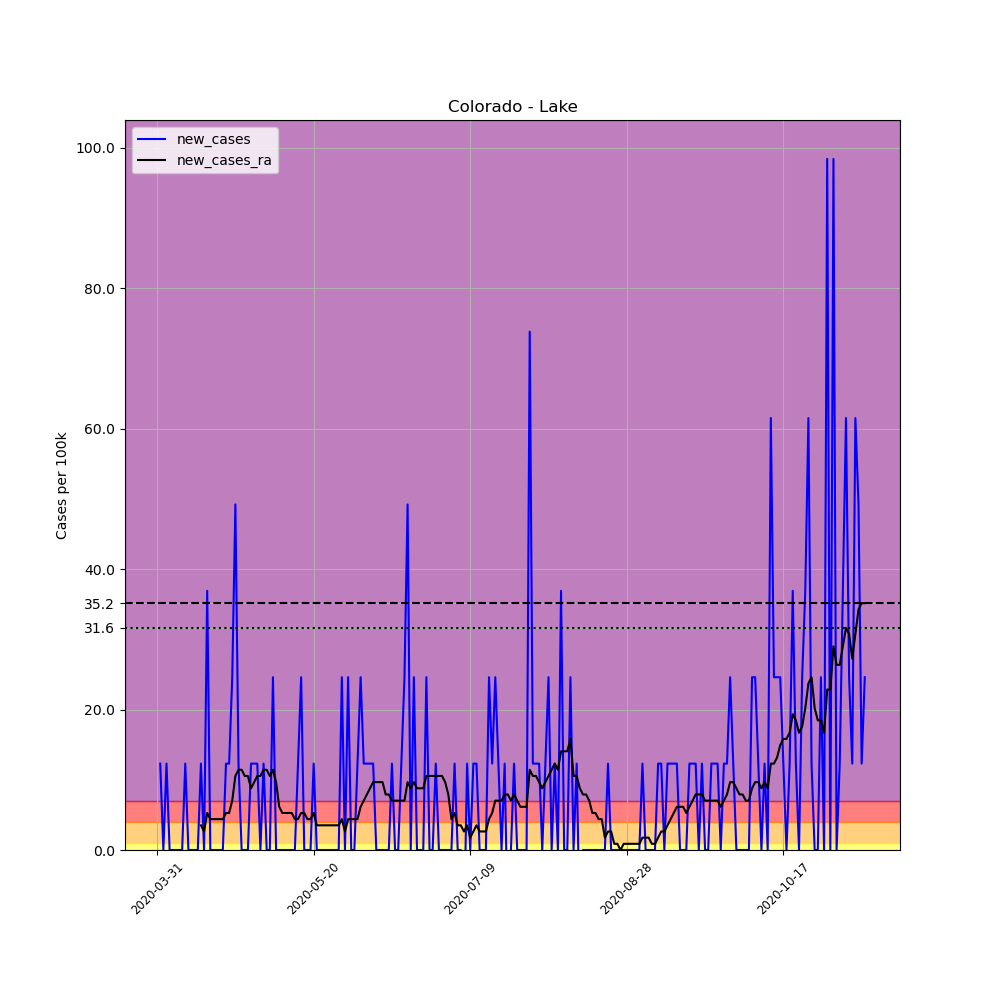

The table this chart was drawn from, first rows:
, date, county, state, fips, cases, deaths, COUNTY, STNAME, CTYNAME, POPESTIMATE2019, per_100k, new_cases, new_cases_ra
485816, 2020-03-31, Lake, Colorado, 8065, 1, 0, 65, Colorado, Lake, 8127, 12.3, , 
485817, 2020-04-01, Lake, Colorado, 8065, 2, 0, 65, Colorado, Lake, 8127, 24.61, 12.3, 
485818, 2020-04-02, Lake, Colorado, 8065, 2, 0, 65, Colorado, Lake, 8127, 24.61, 0.0, 
485819, 2020-04-03, Lake, Colorado, 8065, 3, 0, 65, Colorado, Lake, 8127, 36.91, 12.3, 
485820, 2020-04-04, Lake, Colorado, 8065, 3, 0, 65, Colorado, Lake, 8127, 36.91, 0.0, 
485821, 2020-04-05, Lake, Colorado, 8065, 3, 0, 65, Colorado, Lake, 8127, 36.91, 0.0, 
485822, 2020-04-06, Lake, Colorado, 8065, 3, 0, 65, Colorado, Lake, 8127, 36.91, 0.0, 
485823, 2020-04-07, Lake, Colorado, 8065, 3, 0, 65, Colorado, Lake, 8127, 36.91, 0.0, 
485824, 2020-04-08, Lake, Colorado, 8065, 3, 0, 65, Colorado, Lake, 8127, 36.91, 0.0, 
485825, 2020-04-09, Lake, Colorado, 8065, 4, 0, 65, Colorado, Lake, 8127, 49.22, 12.3, 
485826, 2020-04-10, Lake, Colorado, 8065, 4, 0, 65, Colorado, Lake, 8127, 49.22, 0.0, 
485827, 2020-04-11, Lake, Colorado, 8065, 4, 0, 65, Colorado, Lake, 8127, 49.22, 0.0, 
485828, 2020-04-12, Lake, Colorado, 8065, 4, 0, 65, Colorado, Lake, 8127, 49.22, 0.0, 
485829, 2020-04-13, Lake, Colorado, 8065, 4, 0, 65, Colorado, Lake, 8127, 49.22, 0.0, 
485830, 2020-04-14, Lake, Colorado, 8065, 5, 0, 65, Colorado, Lake, 8127, 61.52, 12.3, 3.516
485831, 2020-04-15, Lake, Colorado, 8065, 5, 0, 65, Colorado, Lake, 8127, 61.52, 0.0, 2.637
485832, 2020-04-16, Lake, Colorado, 8065, 8, 0, 65, Colorado, Lake, 8127, 98.44, 36.91, 5.273
485833, 2020-04-17, Lake, Colorado, 8065, 8, 0, 65, Colorado, Lake, 8127, 98.44, 0.0, 4.395
485834, 2020-04-18, Lake, Colorado, 8065, 8, 0, 65, Colorado, Lake, 8127, 98.44, 0.0, 4.395
485835, 2020-04-19, Lake, Colorado, 8065, 8, 0, 65, Colorado, Lake, 8127, 98.44, 0.0, 4.395
485836, 2020-04-20, Lake, Colorado, 8065, 8, 0, 65, Colorado, Lake, 8127, 98.44, 0.0, 4.395
485837, 2020-04-21, Lake, Colorado, 8065, 8, 0, 65, Colorado, Lake, 8127, 98.44, 0.0, 4.395
485838, 2020-04-22, Lake, Colorado, 8065, 9, 0, 65, Colorado, Lake, 8127, 110.7, 12.3, 5.273
485839, 2020-04-23, Lake, Colorado, 8065, 10, 0, 65, Colorado, Lake, 8127, 123, 12.3, 5.273
485840, 2020-04-24, Lake, Colorado, 8065, 12, 0, 65, Colorado, Lake, 8127, 147.7, 24.61, 7.031
485841, 2020-04-25, Lake, Colorado, 8065, 16, 0, 65, Colorado, Lake, 8127, 196.9, 49.22, 10.55
485842, 2020-04-26, Lake, Colorado, 8065, 17, 0, 65, Colorado, Lake, 8127, 209.2, 12.3, 11.43
485843, 2020-04-27, Lake, Colorado, 8065, 17, 0, 65, Colorado, Lake, 8127, 209.2, 0.0, 11.43
485844, 2020-04-28, Lake, Colorado, 8065, 17, 0, 65, Colorado, Lake, 8127, 209.2, 0.0, 10.55
485845, 2020-04-29, Lake, Colorado, 8065, 17, 0, 65, Colorado, Lake, 8127, 209.2, 0.0, 10.55
485846, 2020-04-30, Lake, Colorado, 8065, 18, 0, 65, Colorado, Lake, 8127, 221.5, 12.3, 8.789
485847, 2020-05-01, Lake, Colorado, 8065, 19, 0, 65, Colorado, Lake, 8127, 233.8, 12.3, 9.668
485848, 2020-05-02, Lake, Colorado, 8065, 20, 0, 65, Colorado, Lake, 8127, 246.1, 12.3, 10.55
485849, 2020-05-03, Lake, Colorado, 8065, 20, 0, 65, Colorado, Lake, 8127, 246.1, 0.0, 10.55
485850, 2020-05-04, Lake, Colorado, 8065, 21, 0, 65, Colorado, Lake, 8127, 258.4, 12.3, 11.43
485851, 2020-05-05, Lake, Colorado, 8065, 21, 0, 65, Colorado, Lake, 8127, 258.4, 0.0, 11.43
485852, 2020-05-06, Lake, Colorado, 8065, 21, 0, 65, Colorado, Lake, 8127, 258.4, 0.0, 10.55
485853, 2020-05-07, Lake, Colorado, 8065, 23, 0, 65, Colorado, Lake, 8127, 283, 24.61, 11.43
485854, 2020-05-08, Lake, Colorado, 8065, 23, 0, 65, Colorado, Lake, 8127, 283, 0.0, 9.668
485855, 2020-05-09, Lake, Colorado, 8065, 23, 0, 65, Colorado, Lake, 8127, 283, 0.0, 6.152
485856, 2020-05-10, Lake, Colorado, 8065, 23, 0, 65, Colorado, Lake, 8127, 283, 0.0, 5.273
485857, 2020-05-11, Lake, Colorado, 8065, 23, 0, 65, Colorado, Lake, 8127, 283, 0.0, 5.273
485858, 2020-05-12, Lake, Colorado, 8065, 23, 0, 65, Colorado, Lake, 8127, 283, 0.0, 5.273
485859, 2020-05-13, Lake, Colorado, 8065, 23, 0, 65, Colorado, Lake, 8127, 283, 0.0, 5.273
485860, 2020-05-14, Lake, Colorado, 8065, 23, 0, 65, Colorado, Lake, 8127, 283, 0.0, 4.395
485861, 2020-05-15, Lake, Colorado, 8065, 24, 0, 65, Colorado, Lake, 8127, 295.3, 12.3, 4.395
485862, 2020-05-16, Lake, Colorado, 8065, 26, 0, 65, Colorado, Lake, 8127, 319.9, 24.61, 5.273
485863, 2020-05-17, Lake, Colorado, 8065, 26, 0, 65, Colorado, Lake, 8127, 319.9, 0.0, 5.273
485864, 2020-05-18, Lake, Colorado, 8065, 26, 0, 65, Colorado, Lake, 8127, 319.9, 0.0, 4.395
485865, 2020-05-19, Lake, Colorado, 8065, 26, 0, 65, Colorado, Lake, 8127, 319.9, 0.0, 4.395
485866, 2020-05-20, Lake, Colorado, 8065, 27, 0, 65, Colorado, Lake, 8127, 332.2, 12.3, 5.273
485867, 2020-05-21, Lake, Colorado, 8065, 27, 0, 65, Colorado, Lake, 8127, 332.2, 0.0, 3.516
485868, 2020-05-22, Lake, Colorado, 8065, 27, 0, 65, Colorado, Lake, 8127, 332.2, 0.0, 3.516
485869, 2020-05-23, Lake, Colorado, 8065, 27, 0, 65, Colorado, Lake, 8127, 332.2, 0.0, 3.516
485870, 2020-05-24, Lake, Colorado, 8065, 27, 0, 65, Colorado, Lake, 8127, 332.2, 0.0, 3.516
485871, 2020-05-25, Lake, Colorado, 8065, 27, 0, 65, Colorado, Lake, 8127, 332.2, 0.0, 3.516
485872, 2020-05-26, Lake, Colorado, 8065, 27, 0, 65, Colorado, Lake, 8127, 332.2, 0.0, 3.516
485873, 2020-05-27, Lake, Colorado, 8065, 27, 0, 65, Colorado, Lake, 8127, 332.2, 0.0, 3.516
485874, 2020-05-28, Lake, Colorado, 8065, 27, 0, 65, Colorado, Lake, 8127, 332.2, 0.0, 3.516
485875, 2020-05-29, Lake, Colorado, 8065, 29, 0, 65, Colorado, Lake, 8127, 356.8, 24.61, 4.395
... 167 more rows
